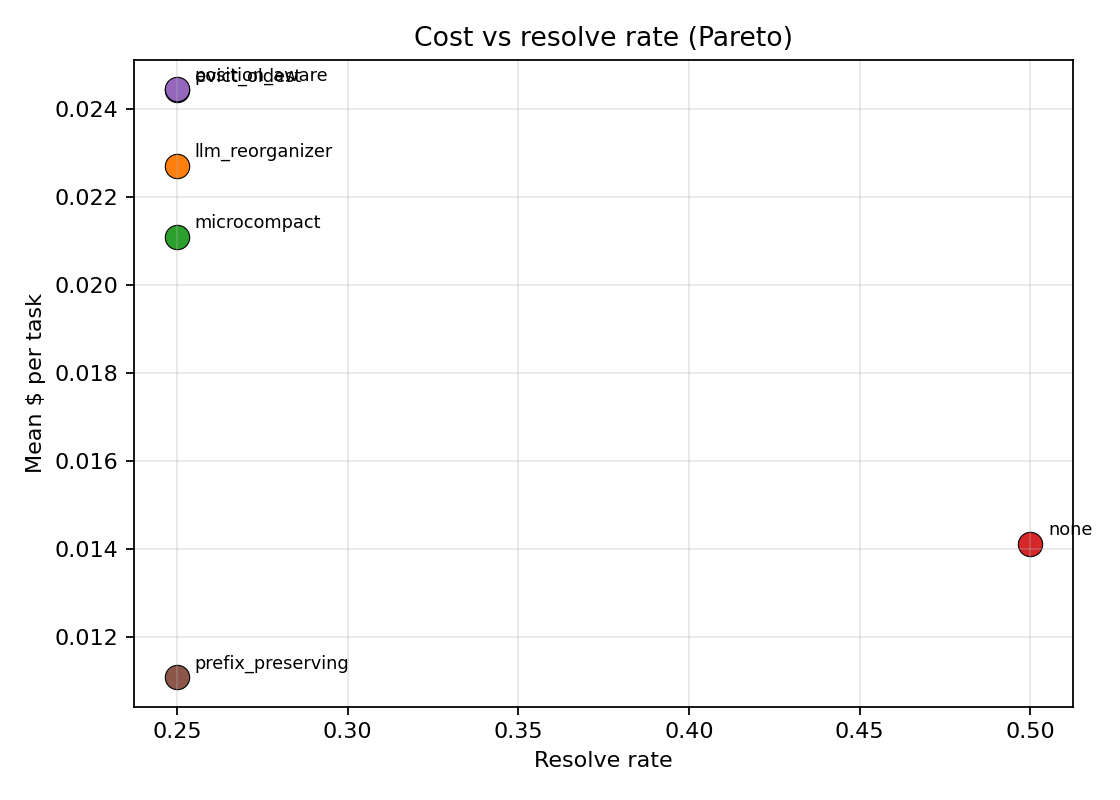

The file beside this chart, header and first rows:
policy, n, n_resolved, resolve_rate, mean_cost_per_task
evict_oldest, 4, 1, 0.25, 0.02442
llm_reorganizer, 4, 1, 0.25, 0.02271
microcompact, 4, 1, 0.25, 0.02109
none, 4, 2, 0.5, 0.01411
position_aware, 4, 1, 0.25, 0.02445
prefix_preserving, 4, 1, 0.25, 0.01107
